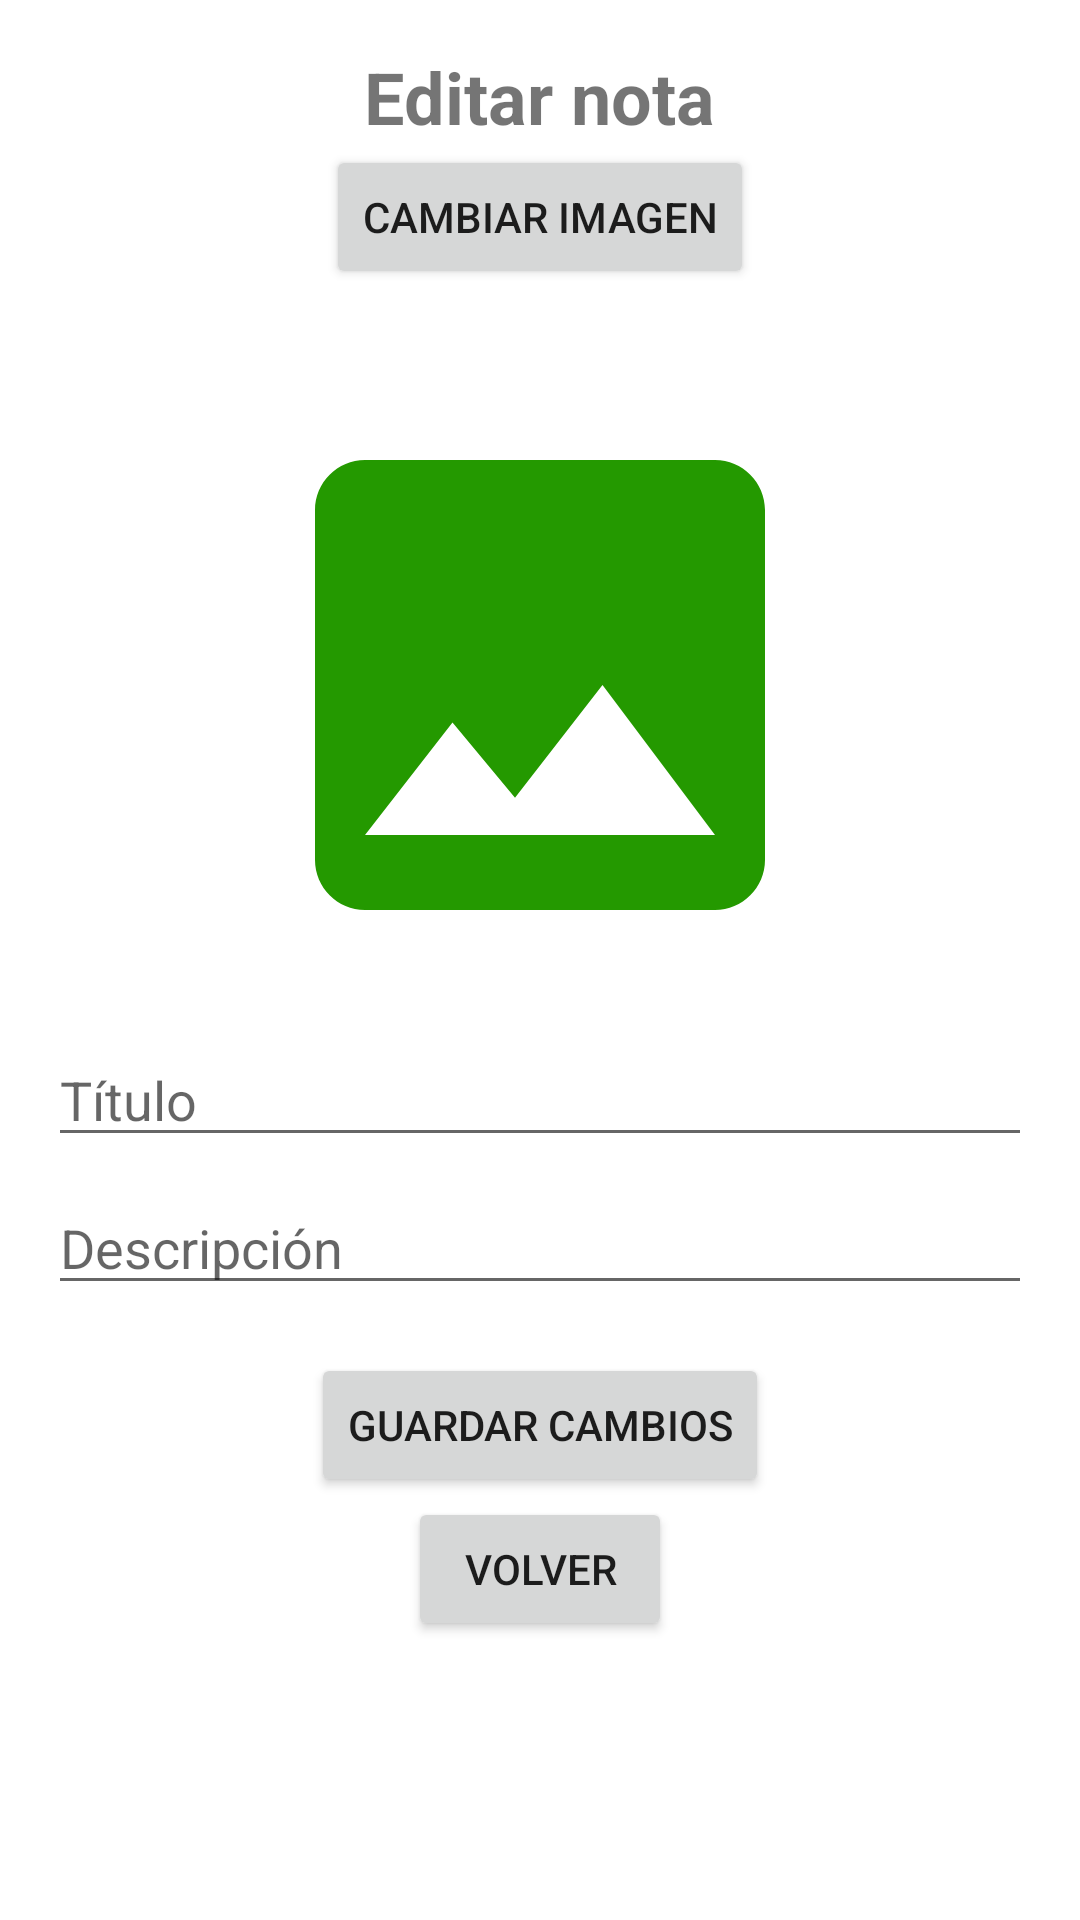

Write the Android layout XML for this screen, with the resource values it uses.
<!-- AndroidManifest.xml: application theme Theme.Tabs9 -->
<!-- res/layout/activity_actualizar_db.xml -->
<?xml version="1.0" encoding="utf-8"?>
<androidx.constraintlayout.widget.ConstraintLayout xmlns:android="http://schemas.android.com/apk/res/android"
    xmlns:tools="http://schemas.android.com/tools"
    android:layout_width="match_parent"
    android:layout_height="match_parent">


    <LinearLayout
        android:layout_width="match_parent"
        android:layout_height="match_parent"
        android:orientation="vertical"
        android:padding="16dp"
        tools:context=".MainActivity"
        android:gravity="center_horizontal">

        <TextView
            android:layout_width="wrap_content"
            android:layout_height="wrap_content"
            android:text="Editar nota"
            android:textSize="24sp"
            android:textStyle="bold" />


        

        
        <Button
            android:id="@+id/btnSelectImage"
            android:layout_width="wrap_content"
            android:layout_height="wrap_content"
            android:layout_gravity="center_horizontal"
            android:layout_marginBottom="16dp"
            android:shadowColor="#FAF9F9"
            android:text="Cambiar imagen" />

        <ImageView
            android:id="@+id/imgPreview"
            android:layout_width="200dp"
            android:layout_height="200dp"
            android:layout_gravity="center_horizontal"
            android:layout_marginTop="16dp"
            android:scaleType="centerCrop"
            android:src="@drawable/baseline_image_24" />

        
        <EditText
            android:id="@+id/edTitulo"
            android:layout_width="match_parent"
            android:layout_height="wrap_content"
            android:layout_marginTop="16dp"
            android:hint="Título" />

        
        <EditText
            android:id="@+id/edDescripcion"
            android:layout_width="match_parent"
            android:layout_height="wrap_content"
            android:layout_marginTop="8dp"
            android:hint="Descripción" />

        
        <Button
            android:id="@+id/btnGuardar"
            android:layout_width="wrap_content"
            android:layout_height="wrap_content"
            android:layout_gravity="center_horizontal"
            android:layout_marginTop="16dp"
            android:text="GUARDAR CAMBIOS" />

        <Button
            android:id="@+id/btnVolver"
            android:layout_width="wrap_content"
            android:layout_height="wrap_content"
            android:text="Volver" />


    </LinearLayout>

</androidx.constraintlayout.widget.ConstraintLayout>
<!-- resources referenced by this layout -->
<resources>
  <!-- drawable baseline_image_24 (drawable) -->
  <vector android:height="24dp" android:tint="#249900"
      android:viewportHeight="24" android:viewportWidth="24"
      android:width="24dp" xmlns:android="http://schemas.android.com/apk/res/android">
      <path android:fillColor="@android:color/white" android:pathData="M21,19V5c0,-1.1 -0.9,-2 -2,-2H5c-1.1,0 -2,0.9 -2,2v14c0,1.1 0.9,2 2,2h14c1.1,0 2,-0.9 2,-2zM8.5,13.5l2.5,3.01L14.5,12l4.5,6H5l3.5,-4.5z"/>
  </vector>
  <style name="Theme.Tabs9" parent="Theme.MaterialComponents.DayNight.DarkActionBar">
          
          <item name="colorPrimary">@color/purple_500</item>
          <item name="colorPrimaryVariant">@color/purple_700</item>
          <item name="colorOnPrimary">@color/white</item>
          
          <item name="colorSecondary">@color/teal_200</item>
          <item name="colorSecondaryVariant">@color/teal_700</item>
          <item name="colorOnSecondary">@color/black</item>
          
          <item name="android:statusBarColor">?attr/colorPrimaryVariant</item>
          
      </style>
  <!-- not gathered from this repository: default colours our renderer supplied (Android Studio template values) -->
  <color name="purple_500">#FF6200EE</color>
  <color name="purple_700">#FF3700B3</color>
  <color name="teal_200">#FF03DAC5</color>
  <color name="teal_700">#FF018786</color>
  <color name="black">#FF000000</color>
  <color name="white">#FFFFFFFF</color>
</resources>
